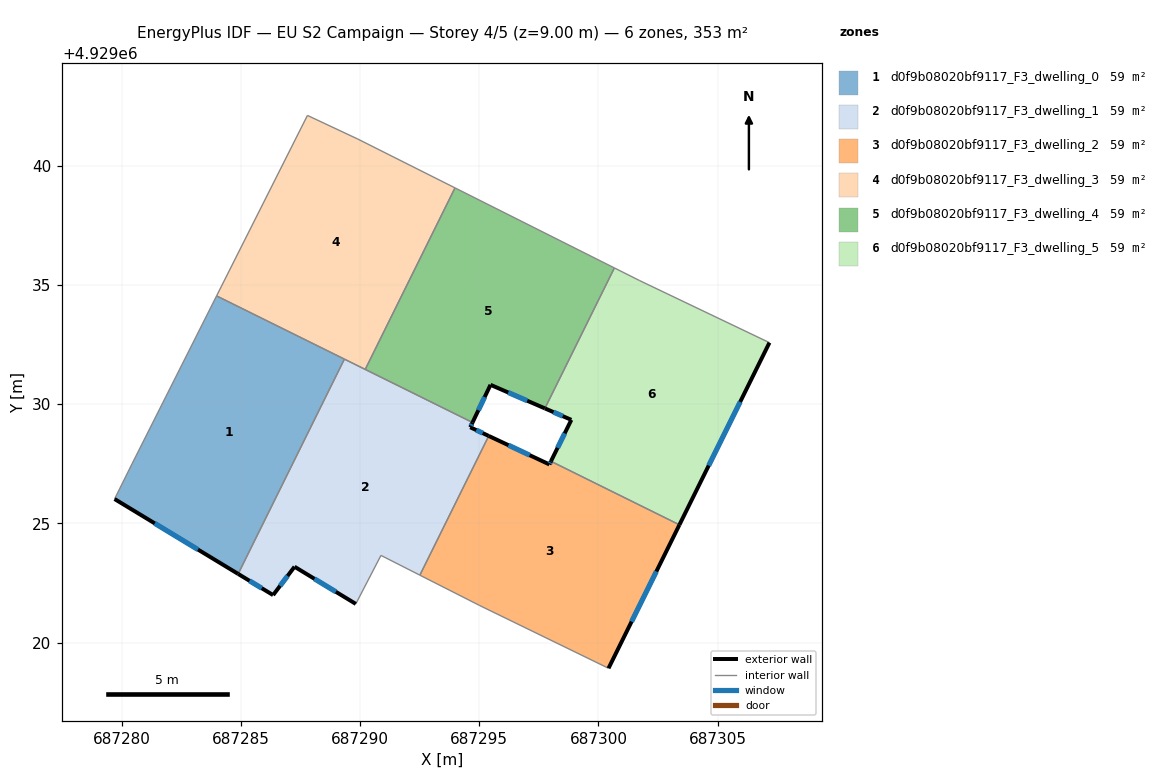
=== STOREY PLAN SPEC (per zone: floor XY polygon, exterior-wall plan segments, windows/doors) ===
zone 1: d0f9b08020bf9117_F3_dwelling_0  (58.9 m²)
  floor: (687289.34, 4929031.89) (687284.89, 4929022.88) (687279.70, 4929026.02) (687280.43, 4929027.49) (687283.98, 4929034.54)
  exterior wall: (687279.70, 4929026.02) – (687284.89, 4929022.88)  [6.1 m]
    window: (687281.39, 4929025.00) – (687283.20, 4929023.90)  [2.2 m²]
  interior walls: 4
zone 2: d0f9b08020bf9117_F3_dwelling_1  (58.9 m²)
  floor: (687294.72, 4929029.23) (687294.62, 4929029.03) (687295.40, 4929028.67) (687292.51, 4929022.83) (687290.88, 4929023.66) (687289.82, 4929021.62) (687287.25, 4929023.18) (687286.35, 4929021.99) (687284.89, 4929022.88) (687289.34, 4929031.89)
  exterior wall: (687294.62, 4929029.03) – (687294.72, 4929029.23)  [0.2 m]
    window: (687294.65, 4929029.10) – (687294.69, 4929029.17)  [0.1 m²]
  exterior wall: (687295.40, 4929028.67) – (687294.62, 4929029.03)  [0.9 m]
    window: (687295.15, 4929028.79) – (687294.88, 4929028.91)  [0.3 m²]
  exterior wall: (687287.25, 4929023.18) – (687289.82, 4929021.62)  [3.0 m]
    window: (687288.09, 4929022.68) – (687288.99, 4929022.13)  [1.1 m²]
  exterior wall: (687286.35, 4929021.99) – (687287.25, 4929023.18)  [1.5 m]
    window: (687286.65, 4929022.38) – (687286.96, 4929022.80)  [0.5 m²]
  exterior wall: (687284.89, 4929022.88) – (687286.35, 4929021.99)  [1.7 m]
    window: (687285.36, 4929022.59) – (687285.88, 4929022.28)  [0.6 m²]
  interior walls: 6
zone 3: d0f9b08020bf9117_F3_dwelling_2  (58.9 m²)
  floor: (687303.40, 4929024.94) (687300.42, 4929018.92) (687295.02, 4929021.55) (687292.51, 4929022.83) (687295.40, 4929028.67) (687297.94, 4929027.47) (687298.01, 4929027.61)
  exterior wall: (687300.42, 4929018.92) – (687303.40, 4929024.94)  [6.7 m]
    window: (687301.39, 4929020.88) – (687302.43, 4929022.98)  [2.5 m²]
  exterior wall: (687297.94, 4929027.47) – (687295.40, 4929028.67)  [2.8 m]
    window: (687297.12, 4929027.86) – (687296.23, 4929028.28)  [1.0 m²]
  exterior wall: (687298.01, 4929027.61) – (687297.94, 4929027.47)  [0.1 m]
    window: (687297.99, 4929027.56) – (687297.96, 4929027.52)  [0.1 m²]
  interior walls: 4
zone 4: d0f9b08020bf9117_F3_dwelling_3  (58.9 m²)
  floor: (687293.98, 4929039.07) (687290.22, 4929031.46) (687283.98, 4929034.54) (687287.79, 4929042.11) (687289.90, 4929041.12)
  interior walls: 6
zone 5: d0f9b08020bf9117_F3_dwelling_4  (58.9 m²)
  floor: (687300.67, 4929035.72) (687297.76, 4929029.82) (687295.47, 4929030.81) (687294.72, 4929029.23) (687290.22, 4929031.46) (687293.98, 4929039.07)
  exterior wall: (687294.72, 4929029.23) – (687295.47, 4929030.81)  [1.8 m]
    window: (687294.96, 4929029.75) – (687295.23, 4929030.30)  [0.6 m²]
  exterior wall: (687295.47, 4929030.81) – (687297.76, 4929029.82)  [2.5 m]
    window: (687296.22, 4929030.49) – (687297.01, 4929030.15)  [0.9 m²]
  interior walls: 4
zone 6: d0f9b08020bf9117_F3_dwelling_5  (58.9 m²)
  floor: (687307.17, 4929032.58) (687303.40, 4929024.94) (687298.01, 4929027.61) (687298.86, 4929029.34) (687297.76, 4929029.82) (687300.67, 4929035.72) (687301.73, 4929035.18)
  exterior wall: (687298.86, 4929029.34) – (687298.01, 4929027.61)  [1.9 m]
    window: (687298.58, 4929028.78) – (687298.29, 4929028.17)  [0.7 m²]
  exterior wall: (687297.76, 4929029.82) – (687298.86, 4929029.34)  [1.2 m]
    window: (687298.12, 4929029.67) – (687298.50, 4929029.50)  [0.4 m²]
  exterior wall: (687303.40, 4929024.94) – (687307.17, 4929032.58)  [8.5 m]
    window: (687304.62, 4929027.43) – (687305.95, 4929030.10)  [3.1 m²]
  interior walls: 4

=== DERIVED (storey summary) ===
Building: EU S2 Campaign
Storey: 4 of 5  (floor level z = 9.00 m)
Storey gross floor area: 353.4 m²
Zones on this storey: 6
  - d0f9b08020bf9117_F3_dwelling_0: floor 58.9 m²; exterior wall 6.1 m (18.2 m²); 1 window(s) 2.2 m²; WWR 12.2%
  - d0f9b08020bf9117_F3_dwelling_1: floor 58.9 m²; exterior wall 7.3 m (21.9 m²); 5 window(s) 2.7 m²; WWR 12.2%
  - d0f9b08020bf9117_F3_dwelling_2: floor 58.9 m²; exterior wall 9.7 m (29.0 m²); 3 window(s) 3.5 m²; WWR 12.2%
  - d0f9b08020bf9117_F3_dwelling_3: floor 58.9 m²
  - d0f9b08020bf9117_F3_dwelling_4: floor 58.9 m²; exterior wall 4.2 m (12.7 m²); 2 window(s) 1.6 m²; WWR 12.2%
  - d0f9b08020bf9117_F3_dwelling_5: floor 58.9 m²; exterior wall 11.7 m (35.0 m²); 3 window(s) 4.3 m²; WWR 12.2%
Zone adjacency (shared interzone walls):
  - d0f9b08020bf9117_F3_dwelling_0 ↔ d0f9b08020bf9117_F3_dwelling_1
  - d0f9b08020bf9117_F3_dwelling_0 ↔ d0f9b08020bf9117_F3_dwelling_3
  - d0f9b08020bf9117_F3_dwelling_1 ↔ d0f9b08020bf9117_F3_dwelling_2
  - d0f9b08020bf9117_F3_dwelling_1 ↔ d0f9b08020bf9117_F3_dwelling_3
  - d0f9b08020bf9117_F3_dwelling_1 ↔ d0f9b08020bf9117_F3_dwelling_4
  - d0f9b08020bf9117_F3_dwelling_2 ↔ d0f9b08020bf9117_F3_dwelling_5
  - d0f9b08020bf9117_F3_dwelling_3 ↔ d0f9b08020bf9117_F3_dwelling_4
  - d0f9b08020bf9117_F3_dwelling_4 ↔ d0f9b08020bf9117_F3_dwelling_5